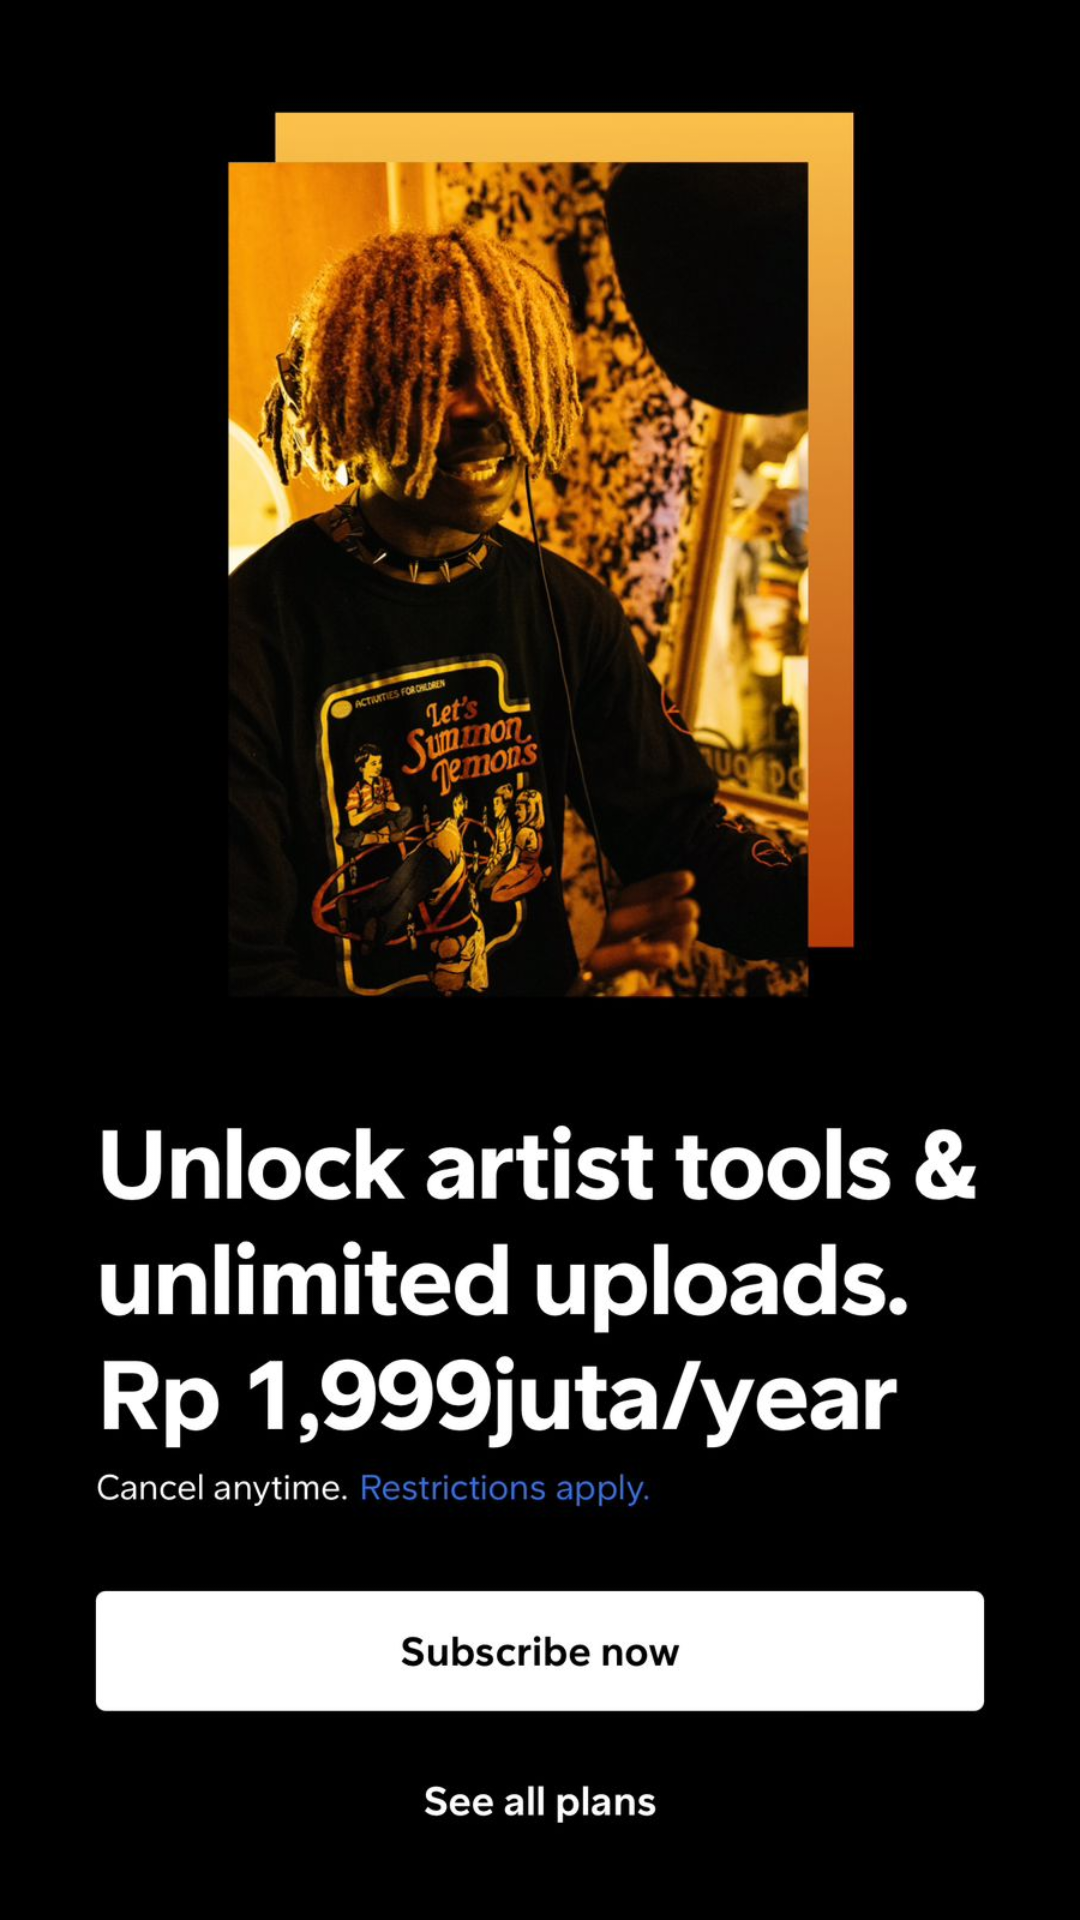

Reconstruct the res/layout file that produces this screen, plus the resources it refers to.
<!-- AndroidManifest.xml: application theme Theme.SoundCloudBottomNavigation -->
<!-- res/layout/fragment_upgrade.xml -->
<?xml version="1.0" encoding="utf-8"?>
<FrameLayout xmlns:android="http://schemas.android.com/apk/res/android"
    xmlns:tools="http://schemas.android.com/tools"
    android:layout_width="match_parent"
    android:layout_height="match_parent"
    android:background="@color/black"
    tools:context=".Upgrade">

    <ImageView
        android:id="@+id/imageView3"
        android:layout_width="match_parent"
        android:layout_height="match_parent"
        android:src="@drawable/upgradesc" />
</FrameLayout>
<!-- resources referenced by this layout -->
<resources>
  <!-- drawable upgradesc: jpg bitmap (drawable, 123298 bytes) -->
  <style name="Theme.SoundCloudBottomNavigation" parent="Base.Theme.SoundCloudBottomNavigation" />
  <style name="Base.Theme.SoundCloudBottomNavigation" parent="Theme.Material3.DayNight.NoActionBar">
          
          
      </style>
  <!-- not gathered from this repository: default colours our renderer supplied (Android Studio template values) -->
  <color name="black">#FF000000</color>
</resources>
